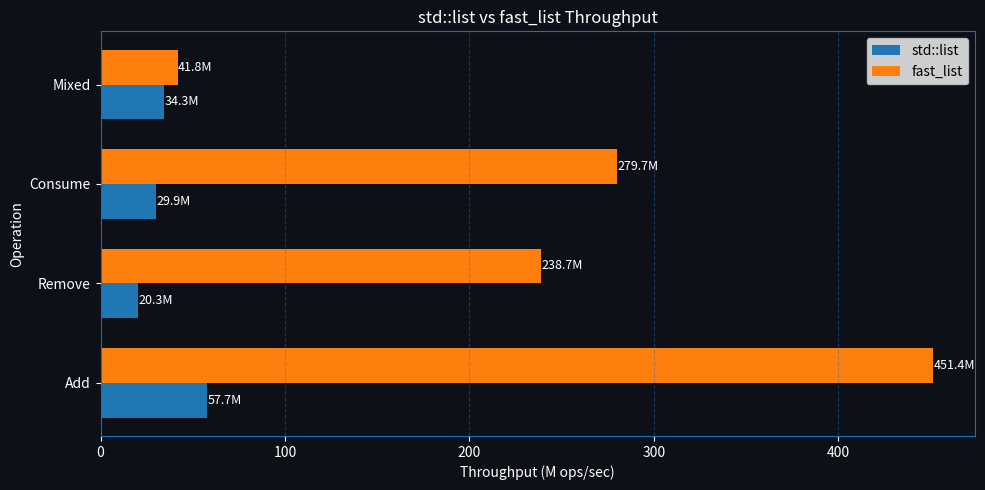

Generate this figure with matplotlib:
import matplotlib.pyplot as plt
import numpy as np

labels = ['Add', 'Remove', 'Consume', 'Mixed']
std_list  = [57.7, 20.3, 29.9, 34.3]
fast_list = [451.4, 238.7, 279.7, 41.8]

x = np.arange(len(labels))
width = 0.35

fig, ax = plt.subplots(figsize=(10, 5))

bars1 = ax.barh(x - width/2, std_list,  width, label='std::list',  color='#1f77b4')  # blue

bars2 = ax.barh(x + width/2, fast_list, width, label='fast_list',  color='#ff7f0e')  # orange

ax.set_ylabel('Operation')
ax.set_xlabel('Throughput (M ops/sec)')
ax.set_title('std::list vs fast_list Throughput')
ax.set_yticks(x)
ax.set_yticklabels(labels)
ax.legend()
ax.grid(axis='x', linestyle='--', alpha=0.4, color='#1a6fc4')

fig.patch.set_facecolor('#0d1117')
ax.set_facecolor('#0d1117')
ax.title.set_color('white')
ax.xaxis.label.set_color('white')
ax.yaxis.label.set_color('white')
ax.tick_params(colors='white')
for spine in ax.spines.values():
    spine.set_edgecolor('#1a6fc4')

for bar in bars1:
    ax.text(bar.get_width() + 0.3, bar.get_y() + bar.get_height()/2,
            f'{bar.get_width()}M', ha='left', va='center', fontsize=9, color='white')
for bar in bars2:
    ax.text(bar.get_width() + 0.3, bar.get_y() + bar.get_height()/2,
            f'{bar.get_width()}M', ha='left', va='center', fontsize=9, color='white')

plt.tight_layout()
plt.savefig('benchmark.png', dpi=150, facecolor=fig.get_facecolor())
plt.show()
